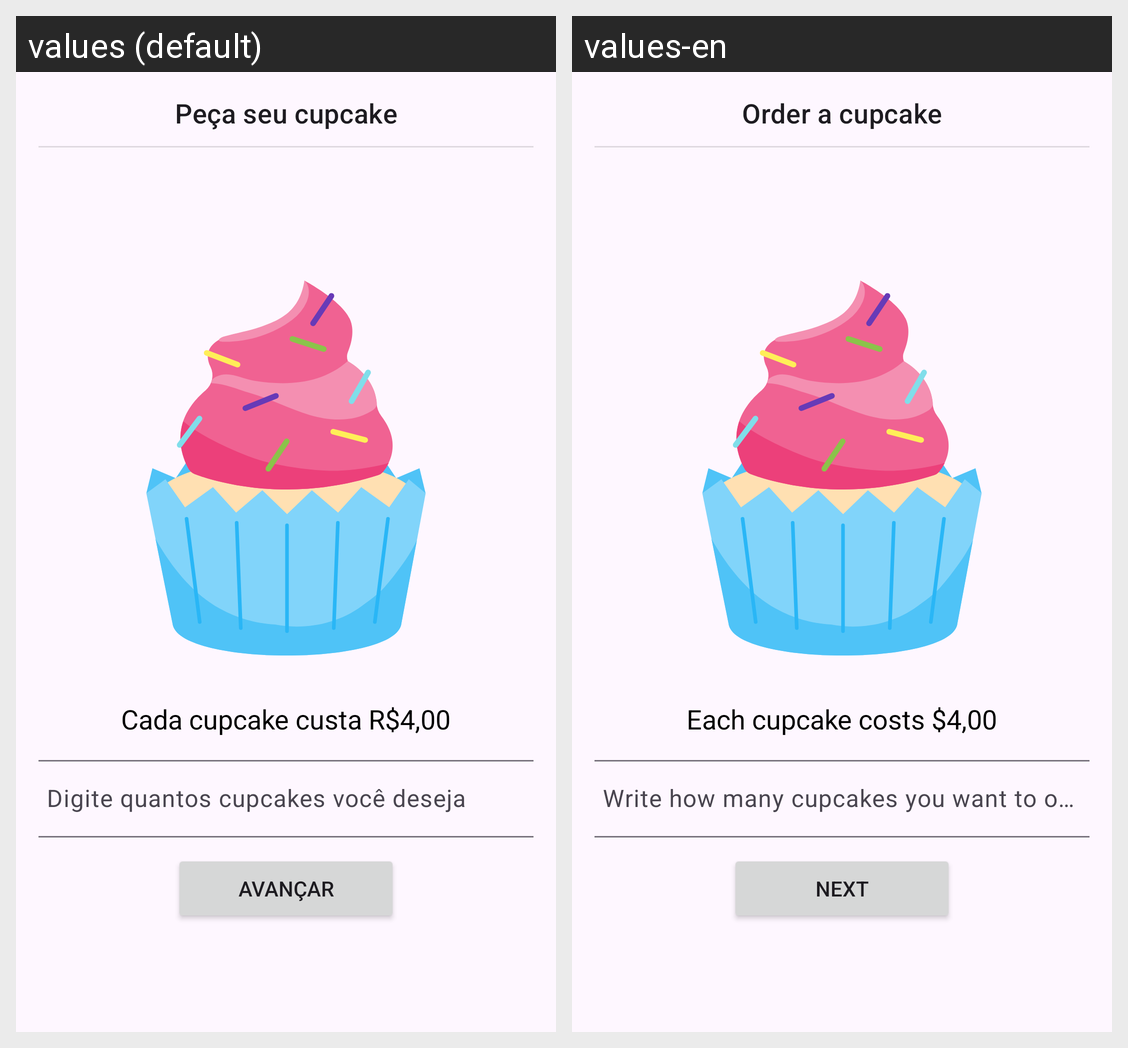

Locale-by-locale string values for the Android screen shown in this grid:
Android screen res/layout/activity_main.xml rendered under 2 locales, left to right: values (default), values-en. Device: Nexus 5 (rendered at 1080×1920; each locale shown at half size, 540×960, under a caption strip naming it); theme Theme.CupcakeApp.
Strings drawn on this screen, with the default value and each locale's value (text and hints the layout hard-codes, and strings that could not be matched under every locale, appear in the picture but are not listed):

order_cupcake
  values: Peça seu cupcake
  values-en: Order a cupcake

cupcake_price
  values: Cada cupcake custa R$4,00
  values-en: Each cupcake costs $4,00

cupcake_quantity
  values: Digite quantos cupcakes você deseja
  values-en: Write how many cupcakes you want to order

btn_next
  values: Avançar
  values-en: Next
